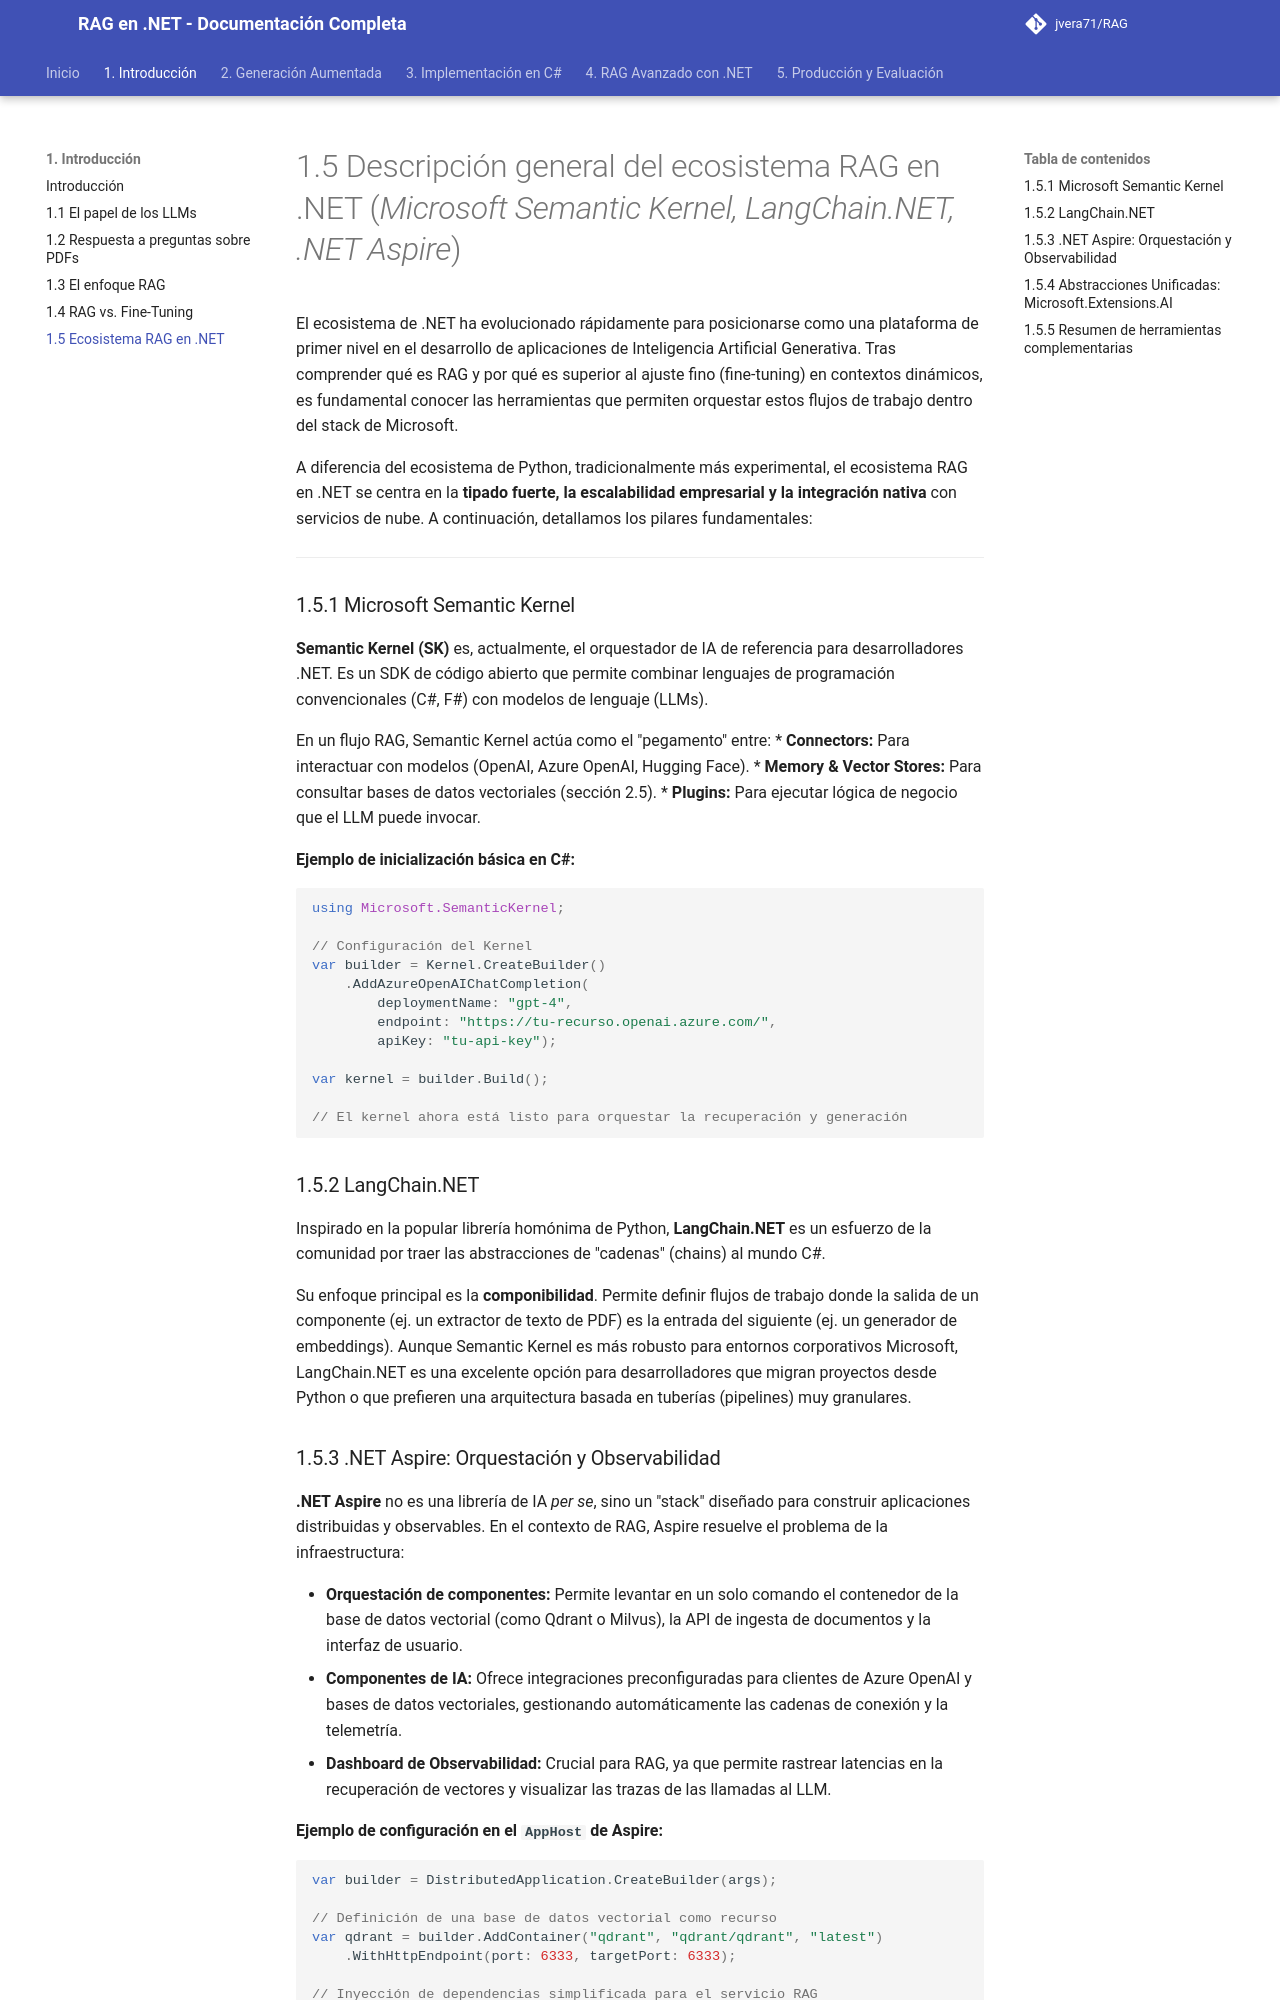

repository: jvera71/RAG · page: 1._Introducción/1.5_Descripción_general_del_ecosistema_RAG_en_.NET_Microsoft_Semantic_Kernel_Lan/index.html · generator: mkdocs

# 1.5 Descripción general del ecosistema RAG en .NET (*Microsoft Semantic Kernel, LangChain.NET, .NET Aspire*)

El ecosistema de .NET ha evolucionado rápidamente para posicionarse como una plataforma de primer nivel en el desarrollo de aplicaciones de Inteligencia Artificial Generativa. Tras comprender qué es RAG y por qué es superior al ajuste fino (fine-tuning) en contextos dinámicos, es fundamental conocer las herramientas que permiten orquestar estos flujos de trabajo dentro del stack de Microsoft.

A diferencia del ecosistema de Python, tradicionalmente más experimental, el ecosistema RAG en .NET se centra en la **tipado fuerte, la escalabilidad empresarial y la integración nativa** con servicios de nube. A continuación, detallamos los pilares fundamentales:

---

### 1.5.1 Microsoft Semantic Kernel

**Semantic Kernel (SK)** es, actualmente, el orquestador de IA de referencia para desarrolladores .NET. Es un SDK de código abierto que permite combinar lenguajes de programación convencionales (C#, F#) con modelos de lenguaje (LLMs).

En un flujo RAG, Semantic Kernel actúa como el "pegamento" entre:
*   **Connectors:** Para interactuar con modelos (OpenAI, Azure OpenAI, Hugging Face).
*   **Memory & Vector Stores:** Para consultar bases de datos vectoriales (sección 2.5).
*   **Plugins:** Para ejecutar lógica de negocio que el LLM puede invocar.

**Ejemplo de inicialización básica en C#:**

```csharp
using Microsoft.SemanticKernel;

// Configuración del Kernel
var builder = Kernel.CreateBuilder()
    .AddAzureOpenAIChatCompletion(
        deploymentName: "gpt-4",
        endpoint: "https://tu-recurso.openai.azure.com/",
        apiKey: "tu-api-key");

var kernel = builder.Build();

// El kernel ahora está listo para orquestar la recuperación y generación
```

### 1.5.2 LangChain.NET

Inspirado en la popular librería homónima de Python, **LangChain.NET** es un esfuerzo de la comunidad por traer las abstracciones de "cadenas" (chains) al mundo C#. 

Su enfoque principal es la **componibilidad**. Permite definir flujos de trabajo donde la salida de un componente (ej. un extractor de texto de PDF) es la entrada del siguiente (ej. un generador de embeddings). Aunque Semantic Kernel es más robusto para entornos corporativos Microsoft, LangChain.NET es una excelente opción para desarrolladores que migran proyectos desde Python o que prefieren una arquitectura basada en tuberías (pipelines) muy granulares.
